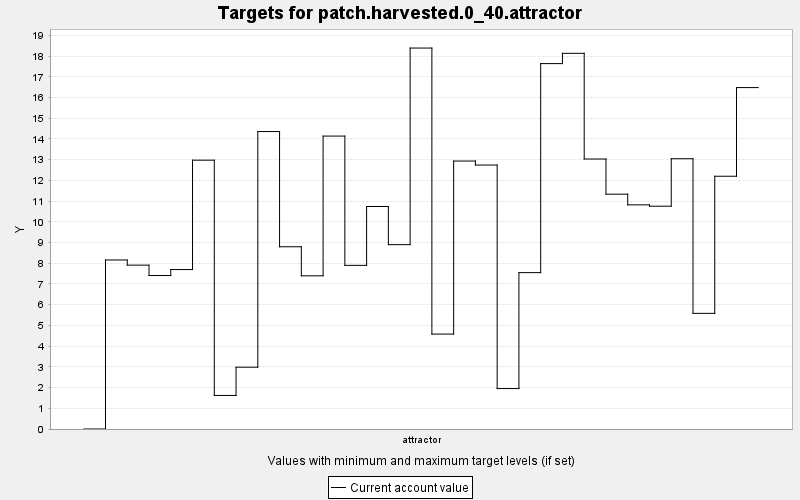

Source data for this figure (header and first rows):
TARGET, PERIOD, YEAR, PERIODWIDTH, MINIMUM, MAXIMUM, MINWEIGHT, MAXWEIGHT, CURRENT, SUMMARY
patch.harvested.0_40.attractor, 0, 0, 10.0, 0.0, 40.0, 1.0, 1.0, 0.0, 0.0
patch.harvested.0_40.attractor, 1, 10, 10.0, 0.0, 40.0, 1.0, 1.0, 8.158, 0.0
patch.harvested.0_40.attractor, 2, 20, 10.0, 0.0, 40.0, 1.0, 1.0, 7.908, 0.0
patch.harvested.0_40.attractor, 3, 30, 10.0, 0.0, 40.0, 1.0, 1.0, 7.407, 0.0
patch.harvested.0_40.attractor, 4, 40, 10.0, 0.0, 40.0, 1.0, 1.0, 7.695, 0.0
patch.harvested.0_40.attractor, 5, 50, 10.0, 0.0, 40.0, 1.0, 1.0, 12.97, 0.0
patch.harvested.0_40.attractor, 6, 60, 10.0, 0.0, 40.0, 1.0, 1.0, 1.619, 0.0
patch.harvested.0_40.attractor, 7, 70, 10.0, 0.0, 40.0, 1.0, 1.0, 2.983, 0.0
patch.harvested.0_40.attractor, 8, 80, 10.0, 0.0, 40.0, 1.0, 1.0, 14.36, 0.0
patch.harvested.0_40.attractor, 9, 90, 10.0, 0.0, 40.0, 1.0, 1.0, 8.795, 0.0
patch.harvested.0_40.attractor, 10, 100, 10.0, 0.0, 40.0, 1.0, 1.0, 7.393, 0.0
patch.harvested.0_40.attractor, 11, 110, 10.0, 0.0, 40.0, 1.0, 1.0, 14.14, 0.0
patch.harvested.0_40.attractor, 12, 120, 10.0, 0.0, 40.0, 1.0, 1.0, 7.898, 0.0
patch.harvested.0_40.attractor, 13, 130, 10.0, 0.0, 40.0, 1.0, 1.0, 10.74, 0.0
patch.harvested.0_40.attractor, 14, 140, 10.0, 0.0, 40.0, 1.0, 1.0, 8.897, 0.0
patch.harvested.0_40.attractor, 15, 150, 10.0, 0.0, 40.0, 1.0, 1.0, 18.39, 0.0
patch.harvested.0_40.attractor, 16, 160, 10.0, 0.0, 40.0, 1.0, 1.0, 4.581, 0.0
patch.harvested.0_40.attractor, 17, 170, 10.0, 0.0, 40.0, 1.0, 1.0, 12.93, 0.0
patch.harvested.0_40.attractor, 18, 180, 10.0, 0.0, 40.0, 1.0, 1.0, 12.74, 0.0
patch.harvested.0_40.attractor, 19, 190, 10.0, 0.0, 40.0, 1.0, 1.0, 1.952, 0.0
patch.harvested.0_40.attractor, 20, 200, 10.0, 0.0, 40.0, 1.0, 1.0, 7.546, 0.0
patch.harvested.0_40.attractor, 21, 210, 10.0, 0.0, 40.0, 1.0, 1.0, 17.63, 0.0
patch.harvested.0_40.attractor, 22, 220, 10.0, 0.0, 40.0, 1.0, 1.0, 18.13, 0.0
patch.harvested.0_40.attractor, 23, 230, 10.0, 0.0, 40.0, 1.0, 1.0, 13.03, 0.0
patch.harvested.0_40.attractor, 24, 240, 10.0, 0.0, 40.0, 1.0, 1.0, 11.33, 0.0
patch.harvested.0_40.attractor, 25, 250, 10.0, 0.0, 40.0, 1.0, 1.0, 10.82, 0.0
patch.harvested.0_40.attractor, 26, 260, 10.0, 0.0, 40.0, 1.0, 1.0, 10.75, 0.0
patch.harvested.0_40.attractor, 27, 270, 10.0, 0.0, 40.0, 1.0, 1.0, 13.04, 0.0
patch.harvested.0_40.attractor, 28, 280, 10.0, 0.0, 40.0, 1.0, 1.0, 5.581, 0.0
patch.harvested.0_40.attractor, 29, 290, 10.0, 0.0, 40.0, 1.0, 1.0, 12.2, 0.0
patch.harvested.0_40.attractor, 30, 300, 10.0, 0.0, 40.0, 1.0, 1.0, 16.48, 0.0
